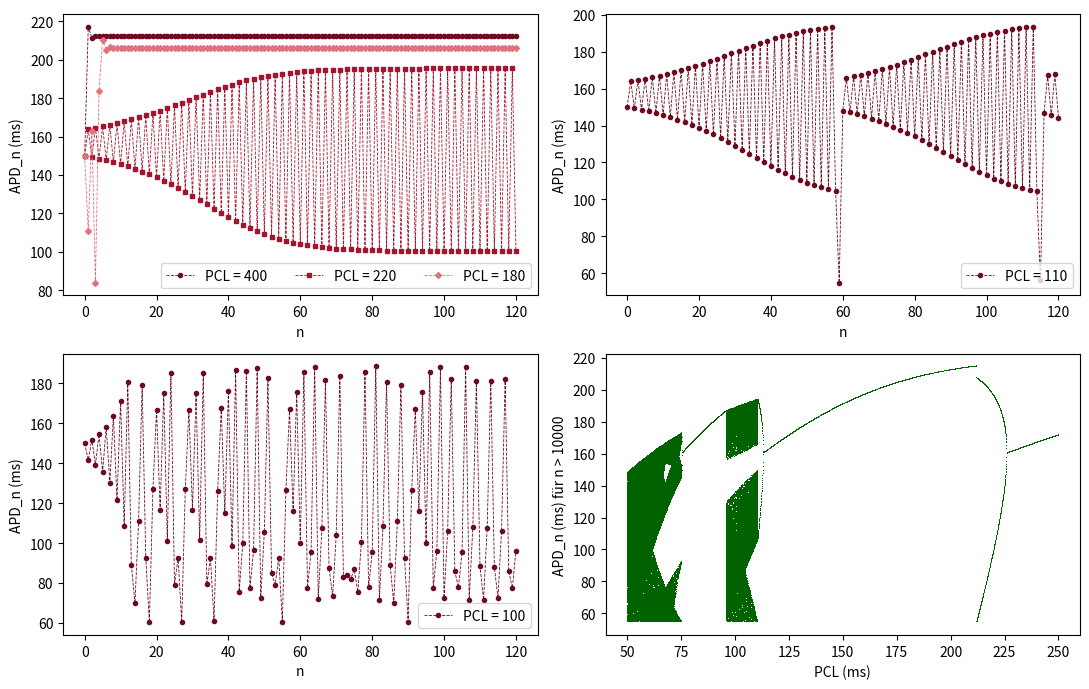

This chart was generated by the following Python code:
# Abb. 1.41: Parameterstudie und Bifurkationsdiagramm zum APD-Modell (Buch, Abschnitt 1.6, Gl. 1.49)
# APD_{n+1} = f(APD_n) mit APD_0 = 150 ms, DI_min = 5 ms und verschiedenen Reizperioden PCL
# (c) 2026 Philipp Kügler · Programm zum Buch „Dynamische Systeme in den Lebenswissenschaften“ · MIT-Lizenz (siehe LICENSE)
import numpy as np
import matplotlib.pyplot as plt

DImin, APD0, N = 5.0, 150.0, 120
r = lambda DI: 220 - 180 * np.exp(-DI / 60)
f = lambda APD, PCL: r(np.ceil((APD + DImin) / PCL) * PCL - APD)

def folge(PCL):
    A = np.zeros(N + 1)
    A[0] = APD0
    for n in range(N):
        A[n + 1] = f(A[n], PCL)
    return A

n = np.arange(N + 1)
rot = [(0.43, 0.04, 0.12), (0.64, 0.08, 0.18), (0.89, 0.44, 0.49)]
fig, axs = plt.subplots(2, 2, figsize=(11, 7))
for ax, PCLs in zip(axs.flat, [(400, 220, 180), (110,), (100,)]):
    for PCL, farbe, m in zip(PCLs, rot, "osD"):
        A = folge(PCL)
        ax.plot(n, A, "--", marker=m, ms=3, lw=0.6, color=farbe, label=f"PCL = {PCL}")
        print(f"PCL = {PCL} ms:  APD_117 ... APD_120 =", "  ".join(f"{v:.1f}" for v in A[117:]))
    ax.set_xlabel("n"); ax.set_ylabel("APD_n (ms)"); ax.legend(loc="lower right", ncol=len(PCLs))

ax = axs[1, 1]                                   # Bifurkationsdiagramm bzgl. PCL
PCL = np.linspace(50, 250, 4000)
A = np.full_like(PCL, APD0)
for _ in range(10000):
    A = f(A, PCL)
for _ in range(150):
    A = f(A, PCL)
    ax.plot(PCL, A, ",", color=(0, 0.39, 0))
ax.set_xlabel("PCL (ms)"); ax.set_ylabel("APD_n (ms) für n > 10000")
plt.tight_layout()
plt.show()
